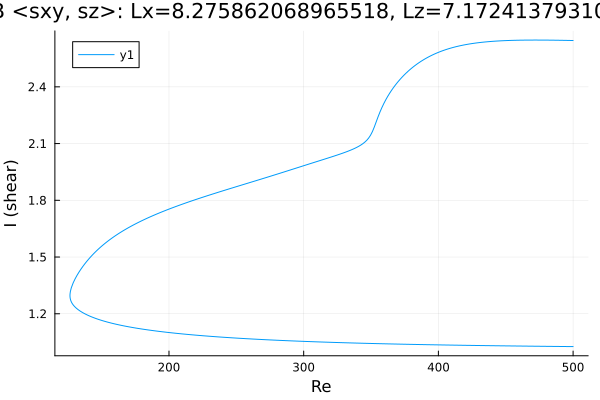

Values plotted in this chart, from the file beside it:
Re, shear
500.0, 1.026
499.6, 1.026
498.1, 1.027
496.7, 1.027
495.3, 1.027
493.9, 1.027
492.5, 1.027
491.1, 1.027
489.7, 1.027
488.2, 1.027
486.8, 1.027
485.4, 1.027
484, 1.028
482.6, 1.028
481.2, 1.028
479.8, 1.028
478.3, 1.028
476.9, 1.028
475.5, 1.028
474.1, 1.028
472.7, 1.028
471.3, 1.028
469.9, 1.029
468.4, 1.029
467, 1.029
465.6, 1.029
464.2, 1.029
462.8, 1.029
461.4, 1.029
460, 1.029
458.5, 1.03
457.1, 1.03
455.7, 1.03
454.3, 1.03
452.9, 1.03
451.5, 1.03
450.1, 1.03
448.6, 1.03
447.2, 1.031
445.8, 1.031
444.4, 1.031
443, 1.031
441.6, 1.031
440.2, 1.031
438.7, 1.031
437.3, 1.031
435.9, 1.032
434.5, 1.032
433.1, 1.032
431.7, 1.032
430.3, 1.032
428.8, 1.032
427.4, 1.032
426, 1.033
424.6, 1.033
423.2, 1.033
421.8, 1.033
420.4, 1.033
418.9, 1.033
417.5, 1.033
... 538 more rows
